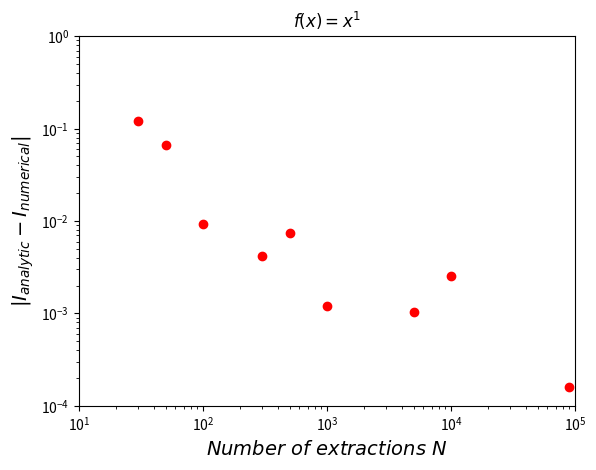
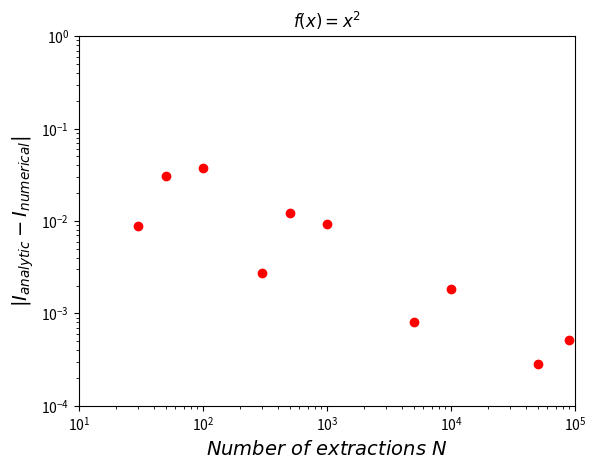
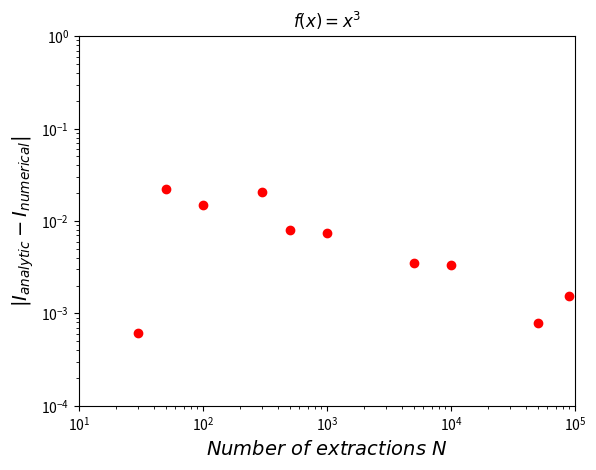
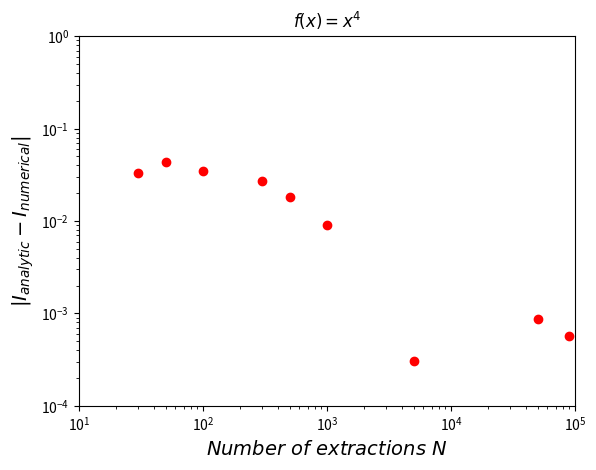
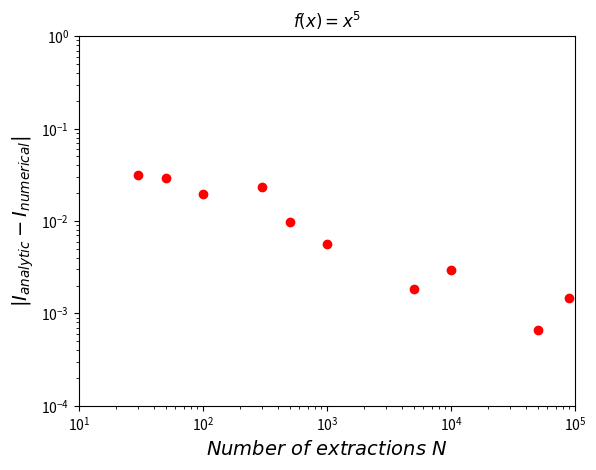

These charts were generated, in order, by the following Python code: (Note: this script raises an exception after producing the figures.)
import numpy as np
import matplotlib.pyplot as plt
import random 

N=10**5

n=list(range(1,6))       #slopes of the power law

def I_an(i):             #analytical result of the integral
    i=1/(n[i]+1)
    return i

def f(x,i):              #function to be integrated
    f=x**n[i]
    return f

I_ij=[]                 #matrix i x j where the element I(i,j) is the integral value computed for slope i and with a number of extractions j
for i in range(0, len(n)):
    I_mc=[]
    F=0
    for j in range(0, N):
        x=random.random()
        F+=f(x,i)
        I_mc.append(F/(j+1))
    I_ij.append(I_mc)
I_ij=np.array(I_ij)



y=[30, 50, 100, 300, 500, 1000, 5000, 10000,50000, 90000]       #X axis for the plots
for i in range(0, len(n)):  
    plt.figure()
    plt.plot(y, abs(I_an(i)-I_ij[i,y]), 'ro')
    plt.ylabel('$|I_{analytic}-I_{numerical}|$', fontsize=14)
    plt.xlabel('$Number\ of\ extractions\ N$', fontsize=14)
    plt.title('$f(x)= x^{%g}$'%(n[i]))
    plt.xticks(fontsize=10)
    plt.yticks(fontsize=10)
    plt.xscale('log')
    plt.yscale('log')
    plt.ylim(10**(-4),1)
    plt.xlim(10, N)

N=10**4             #number of extractions to compute the integral
k=100               #number of times I compute the integral numerically

mean_n, std_n, N_n=[], [], []     #mean value, standard deviation and number of extractions to obtain an error of 0.001 
                                  #relative to the integral, as a funct. of slope

for m in range(0,len(n)):
    int_nm=[]
    for i in range(0,k):
        F=0
        for j in range (0,N):
            x=random.random()
            F+=f(x,m)
        int_nm.append(F/N)    
    I.append(int_nm)
    int_nm=np.array(int_nm)
    mean=np.mean(I_an(m)-int_nm)
    std=np.std(I_an(m)-int_nm)
    mean_n.append(mean)
    std_n.append(std)
    N_n.append(N*(std/0.001)**2)


#print the results as a function of the slope   
print('n \t mean \t sigma \t N(sigma < 1e-3)')
for i in range(0,len(n)):
    print('%g \t %.5f \t %.4f \t %.4f'%(n[i], mean_n[i], std_n[i], N_n[i]))
